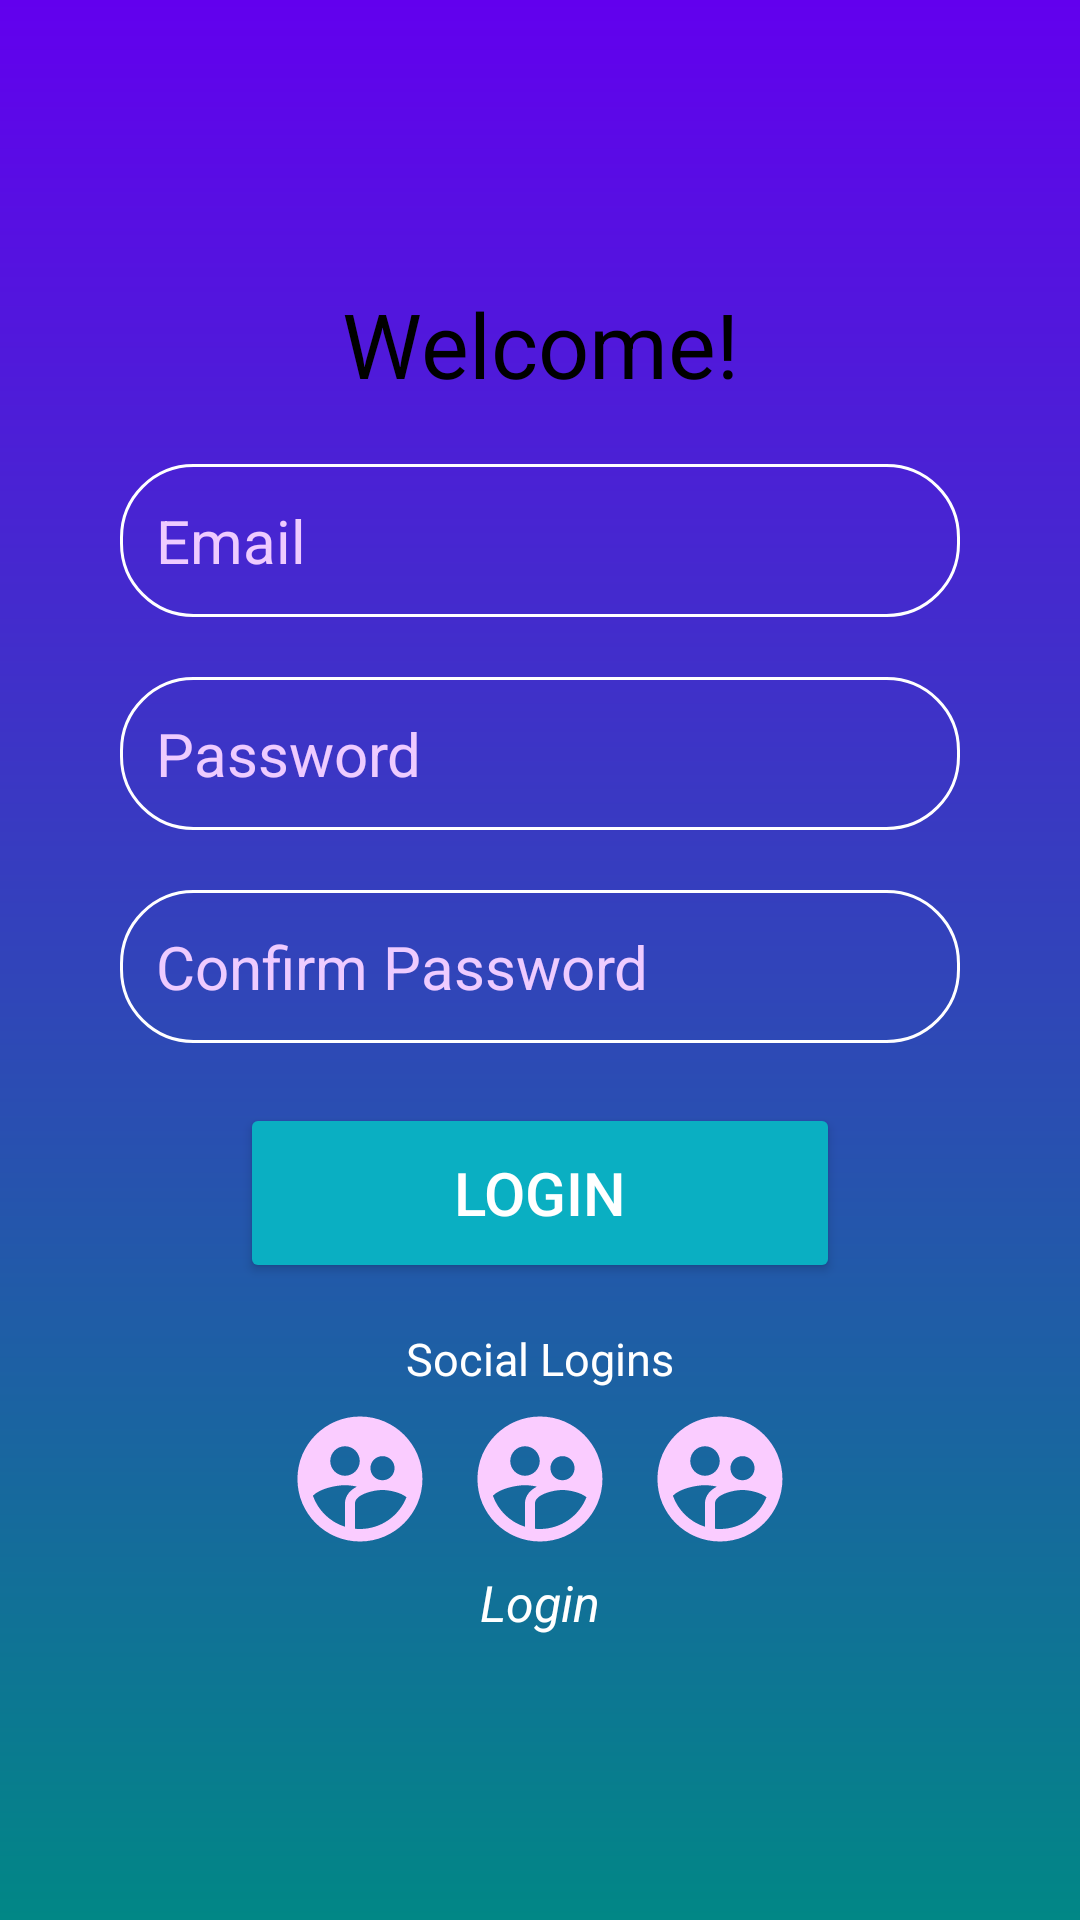

The Android layout XML behind this screen, and the referenced resources:
<!-- AndroidManifest.xml: application theme Theme.Tippyy -->
<!-- res/layout/activity_signup_page.xml -->
<?xml version="1.0" encoding="utf-8"?>
<RelativeLayout xmlns:android="http://schemas.android.com/apk/res/android"
    xmlns:app="http://schemas.android.com/apk/res-auto"
    xmlns:tools="http://schemas.android.com/tools"
    android:id="@+id/main"
    android:layout_width="match_parent"
    android:layout_height="match_parent"
    android:background="@drawable/shading"
    android:gravity="center"
    android:padding="10dp"
    tools:context=".LoginPage">

    <LinearLayout
        android:layout_width="match_parent"
        android:layout_height="match_parent"
        android:gravity="center"
        android:orientation="vertical"
        android:padding="30dp">

        <TextView
            android:id="@+id/textView"
            android:layout_width="match_parent"
            android:layout_height="wrap_content"
            android:gravity="center"
            android:text="Welcome!"
            android:textColor="@color/black"
            android:textSize="30sp"
            />

        <EditText
            android:id="@+id/username"
            android:layout_width="match_parent"
            android:layout_height="wrap_content"
            android:layout_marginTop="20dp"
            android:hint="Email"
            android:textColor="#eecbff"
            android:textColorHint="#eecbff"
            android:textSize="20sp"
            android:background="@drawable/round"
            android:padding="12dp"
            android:inputType="text"
            />

        <EditText
            android:id="@+id/password"
            android:layout_width="match_parent"
            android:layout_height="wrap_content"
            android:layout_marginTop="20dp"
            android:hint="Password"
            android:textColor="#eecbff"
            android:textColorHint="#eecbff"
            android:textSize="20sp"
            android:background="@drawable/round"
            android:padding="12dp"
            android:inputType="textPassword"
            />
        <EditText
            android:id="@+id/password1"
            android:layout_width="match_parent"
            android:layout_height="wrap_content"
            android:layout_marginTop="20dp"
            android:hint="Confirm Password"
            android:textColor="#eecbff"
            android:textColorHint="#eecbff"
            android:textSize="20sp"
            android:background="@drawable/round"
            android:padding="12dp"
            android:inputType="textPassword"
            />


        <Button
            android:id="@+id/loginbutton"
            android:layout_width="200dp"
            android:layout_height="60dp"
            android:layout_marginTop="20dp"
            android:text="Login"
            android:textSize="20dp"
            android:textColor="#ffffff"
            android:backgroundTint="@color/teal"
            android:visibility="visible"
            />
        <TextView
            android:id="@+id/socialtext"
            android:layout_width="match_parent"
            android:layout_height="wrap_content"
            android:layout_marginTop="15dp"
            android:gravity="center"
            android:text="Social Logins"
            android:textColor="@color/white"
            android:textSize="15sp"
            />
        <LinearLayout
            android:layout_width="match_parent"
            android:layout_height="wrap_content"
            android:gravity="center"
            android:orientation="horizontal"
            android:layout_marginTop="0dp">

            <ImageView
                android:id="@+id/facebook"
                android:layout_width="50dp"
                android:layout_height="50dp"
                android:layout_margin="5dp"
                android:src="@drawable/temp"/>
            <ImageView
                android:id="@+id/google"
                android:layout_width="50dp"
                android:layout_height="50dp"
                android:layout_margin="5dp"
                android:src="@drawable/temp"/>
            <ImageView
                android:id="@+id/linkedin"
                android:layout_width="50dp"
                android:layout_height="50dp"
                android:layout_margin="5dp"
                android:src="@drawable/temp"/>

        </LinearLayout>

        <TextView
            android:id="@+id/sig"
            android:layout_width="100dp"
            android:layout_height="wrap_content"
            android:text="Login"
            android:layout_gravity="center"
            android:gravity="center"
            android:textSize="50px"
            android:clickable="true"
            android:textColor="@color/white"
            android:textStyle="italic"/>

    </LinearLayout>
</RelativeLayout>
<!-- resources referenced by this layout -->
<resources>
  <color name="black">#FF000000</color>
  <color name="teal">#0aafc2</color>
  <color name="white">#FFFFFFFF</color>
  <!-- drawable round (drawable) -->
  <?xml version="1.0" encoding="utf-8"?>
  <shape xmlns:android="http://schemas.android.com/apk/res/android"
      android:shape="rectangle">
      <corners android:radius="24dp"/>
          <stroke android:width="1dip" android:color="#FFFFFF"/>
      </shape>
  <!-- drawable shading (drawable) -->
  <?xml version="1.0" encoding="utf-8"?>
  <shape xmlns:android="http://schemas.android.com/apk/res/android">
      <gradient android:type="linear" android:angle="270"
          android:startColor="#FF6200EE" android:endColor="#FF018786"/>
  </shape>
  <!-- drawable temp (drawable) -->
  <vector xmlns:android="http://schemas.android.com/apk/res/android" android:height="24dp" android:tint="#FACCFF" android:viewportHeight="24" android:viewportWidth="24" android:width="24dp">
        
      <path android:fillColor="@android:color/white" android:pathData="M11.99,2c-5.52,0 -10,4.48 -10,10s4.48,10 10,10 10,-4.48 10,-10 -4.48,-10 -10,-10zM15.6,8.34c1.07,0 1.93,0.86 1.93,1.93 0,1.07 -0.86,1.93 -1.93,1.93 -1.07,0 -1.93,-0.86 -1.93,-1.93 -0.01,-1.07 0.86,-1.93 1.93,-1.93zM9.6,6.76c1.3,0 2.36,1.06 2.36,2.36 0,1.3 -1.06,2.36 -2.36,2.36s-2.36,-1.06 -2.36,-2.36c0,-1.31 1.05,-2.36 2.36,-2.36zM9.6,15.89v3.75c-2.4,-0.75 -4.3,-2.6 -5.14,-4.96 1.05,-1.12 3.67,-1.69 5.14,-1.69 0.53,0 1.2,0.08 1.9,0.22 -1.64,0.87 -1.9,2.02 -1.9,2.68zM11.99,20c-0.27,0 -0.53,-0.01 -0.79,-0.04v-4.07c0,-1.42 2.94,-2.13 4.4,-2.13 1.07,0 2.92,0.39 3.84,1.15 -1.17,2.97 -4.06,5.09 -7.45,5.09z"/>
      
  </vector>
  <style name="Theme.Tippyy" parent="Base.Theme.Tippyy" />
  <style name="Base.Theme.Tippyy" parent="Theme.AppCompat.DayNight.NoActionBar">
          
          
      </style>
</resources>
